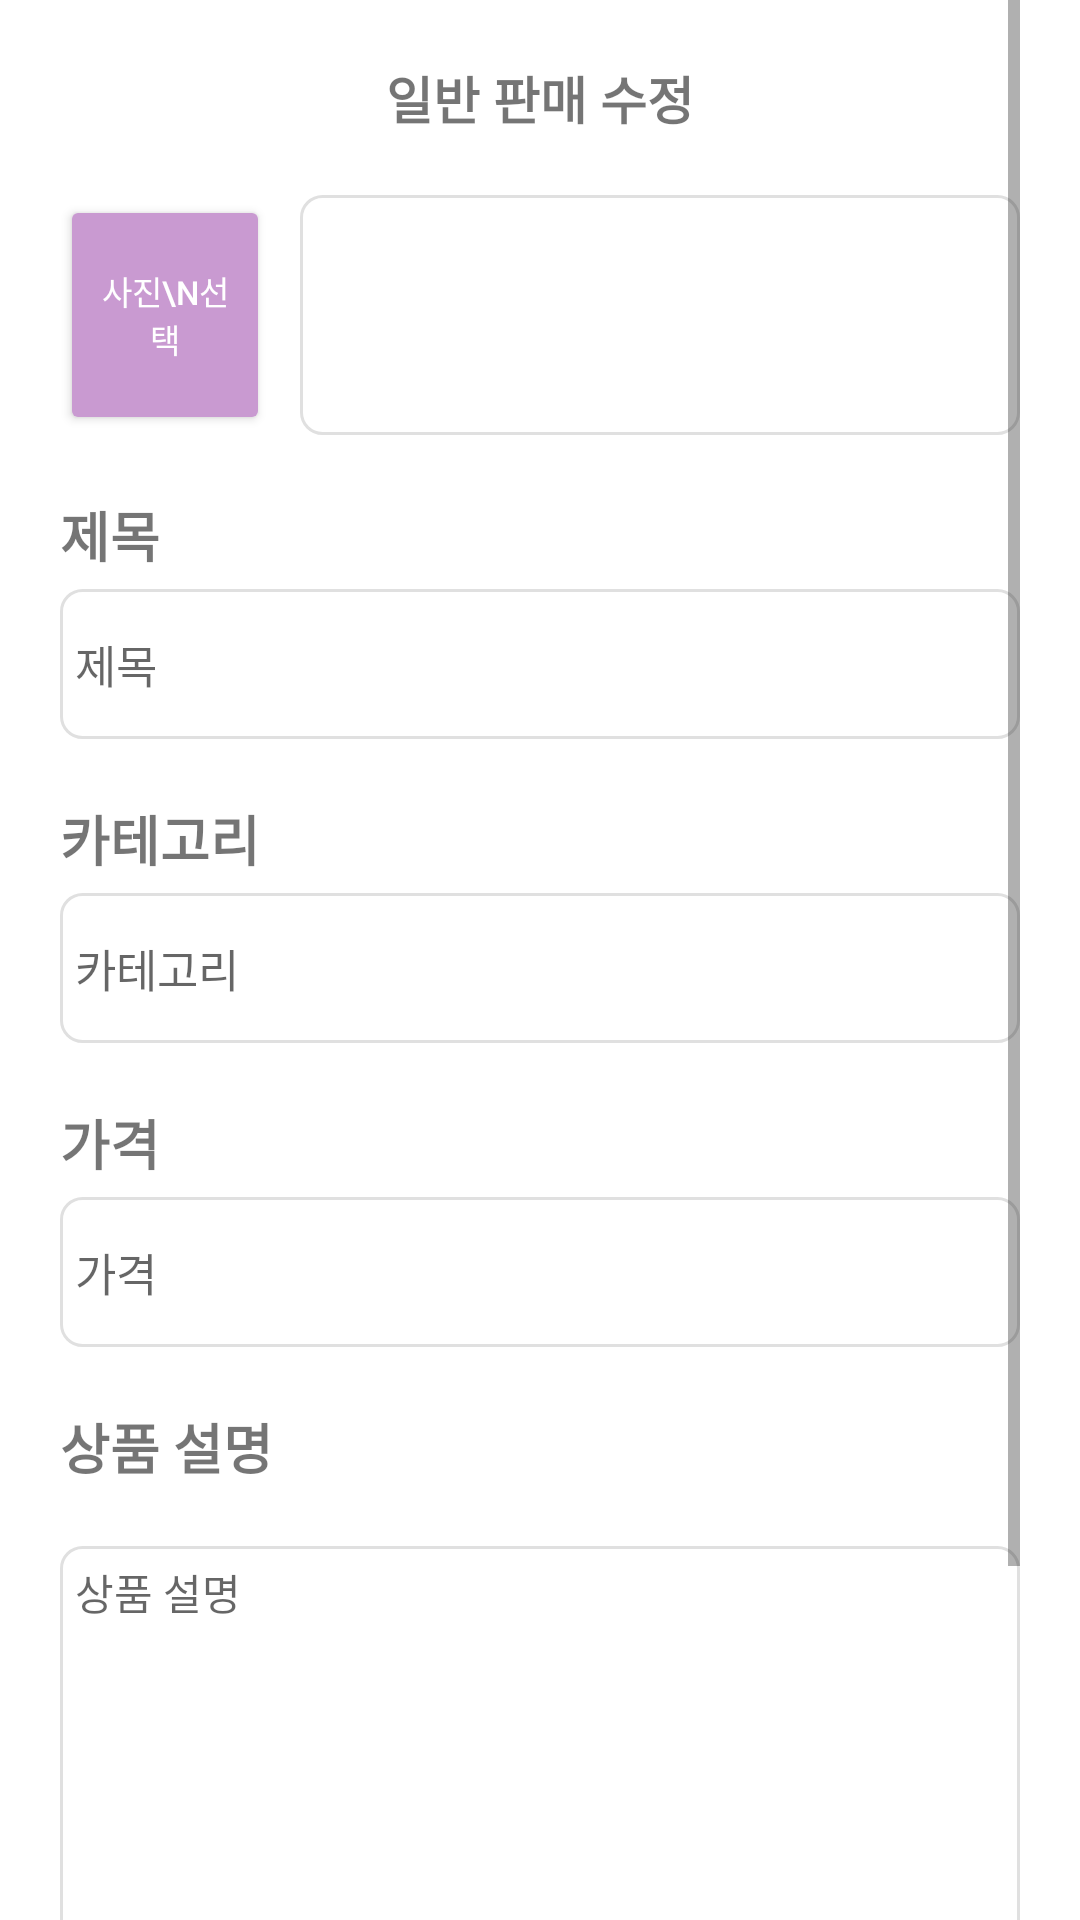

The Android layout XML behind this screen, and the referenced resources:
<!-- AndroidManifest.xml: application theme Theme.Login -->
<!-- res/layout/activity_detail_page_seller_edit.xml -->
<?xml version="1.0" encoding="utf-8"?>
<ScrollView xmlns:android="http://schemas.android.com/apk/res/android"
    xmlns:app="http://schemas.android.com/apk/res-auto"
    xmlns:tools="http://schemas.android.com/tools"
    android:id="@+id/detailpageselleredit"
    android:layout_width="match_parent"
    android:layout_height="match_parent"
    android:orientation="vertical"
    android:paddingStart="20dp"
    android:paddingEnd="20dp">

    
    <LinearLayout
        android:layout_width="match_parent"
        android:layout_height="wrap_content"
        android:orientation="vertical">

        <TextView
            android:layout_width="match_parent"
            android:layout_height="match_parent"
            android:layout_marginTop="20dp"
            android:gravity="center_horizontal"
            android:text="일반 판매 수정"
            android:textSize="17sp"
            android:textStyle="bold" />

    
    <LinearLayout
        android:layout_width="match_parent"
        android:layout_height="wrap_content"
        android:orientation="horizontal"
        android:layout_marginTop="20dp">

        <Button
            android:id="@+id/btnSelectImage"
            android:layout_width="70dp"
            android:layout_height="80dp"
            android:layout_gravity="center_vertical"
            android:layout_marginEnd="10dp"
            android:backgroundTint="#c99ad1"
            android:text="사진\n선택"
            android:textColor="@android:color/white"
            android:textSize="11dp" />

        <ImageView
            android:id="@+id/imagePreview"
            android:layout_width="70dp"
            android:layout_height="80dp"
            android:layout_weight="1"
            android:scaleType="centerCrop"
            android:background="@drawable/border"
            android:contentDescription="선택한 사진 미리보기" />
    </LinearLayout>

    <TextView
        android:layout_width="match_parent"
        android:layout_height="wrap_content"
        android:layout_marginTop="20dp"
        android:text="제목"
        android:textSize="18sp"
        android:textStyle="bold" />

    <EditText
        android:id="@+id/product_name"
        android:layout_width="match_parent"
        android:layout_height="50dp"
        android:layout_marginTop="5dp"
        android:background="@drawable/border"
        android:textSize="15sp"
        android:hint="제목" />


    <TextView
        android:layout_width="match_parent"
        android:layout_height="wrap_content"
        android:layout_marginTop="20dp"
        android:text="카테고리"
        android:textSize="18sp"
        android:textStyle="bold" />

    <EditText
        android:id="@+id/product_category"
        android:layout_width="match_parent"
        android:layout_height="50dp"
        android:layout_marginTop="5dp"
        android:background="@drawable/border"
        android:textSize="15sp"
        android:hint="카테고리" />

    <TextView
        android:layout_width="match_parent"
        android:layout_height="wrap_content"
        android:layout_marginTop="20dp"
        android:text="가격"
        android:textSize="18sp"
        android:textStyle="bold" />

    <EditText
        android:id="@+id/product_price"
        android:layout_width="match_parent"
        android:layout_height="50dp"
        android:layout_marginTop="5dp"
        android:background="@drawable/border"
        android:textSize="15sp"
        android:hint="가격" />

        <TextView
            android:layout_width="wrap_content"
            android:layout_height="wrap_content"
            android:layout_marginTop="20dp"
            android:text="상품 설명"
            android:textSize="18sp"
            android:textStyle="bold" />

    <EditText
        android:id="@+id/edit_product_description"
        android:layout_width="match_parent"
        android:layout_height="200dp"
        android:layout_marginTop="20dp"
        android:background="@drawable/border"
        android:textSize="14sp"
        android:hint="상품 설명"
        android:gravity="top|left" />

    <Button
        android:id="@+id/btn_update_product"
        android:layout_width="match_parent"
        android:layout_height="wrap_content"
        android:layout_marginTop="20dp"
        android:text="수정하기"
        android:backgroundTint="#c99ad1"
        android:textColor="#fff"
        android:textSize="20sp" />

</LinearLayout>
</ScrollView>
<!-- resources referenced by this layout -->
<resources>
  <!-- drawable border (drawable) -->
  <?xml version="1.0" encoding="utf-8"?>
  <shape xmlns:android="http://schemas.android.com/apk/res/android"
      android:shape="rectangle">
      <solid android:color="@android:color/transparent"/>
      <stroke
          android:width="1dp"
          android:color="#E0E0E0" />
      <padding
          android:bottom="5dp"
          android:left="5dp"
          android:right="5dp"
          android:top="5dp" />
      <corners
          android:bottomLeftRadius="7dp"
          android:bottomRightRadius="7dp"
          android:topRightRadius="7dp"
          android:topLeftRadius="7dp"/>
  </shape>
  <style name="Theme.Login" parent="Theme.MaterialComponents.DayNight.DarkActionBar">
          
          <item name="colorPrimary">@color/purple_500</item>
          <item name="colorPrimaryVariant">@color/purple_700</item>
          <item name="colorOnPrimary">@color/white</item>
          
          <item name="colorSecondary">@color/teal_200</item>
          <item name="colorSecondaryVariant">@color/teal_700</item>
          <item name="colorOnSecondary">@color/black</item>
          
          <item name="android:statusBarColor">?attr/colorPrimaryVariant</item>
          
          <item name="windowNoTitle">true</item>
          <item name="android:windowFullscreen">true</item>
      </style>
  <color name="purple_500">#FF6200EE</color>
  <color name="purple_700">#FF3700B3</color>
  <color name="white">#FFFFFFFF</color>
  <color name="teal_200">#FF03DAC5</color>
  <color name="teal_700">#FF018786</color>
  <color name="black">#FF000000</color>
</resources>
